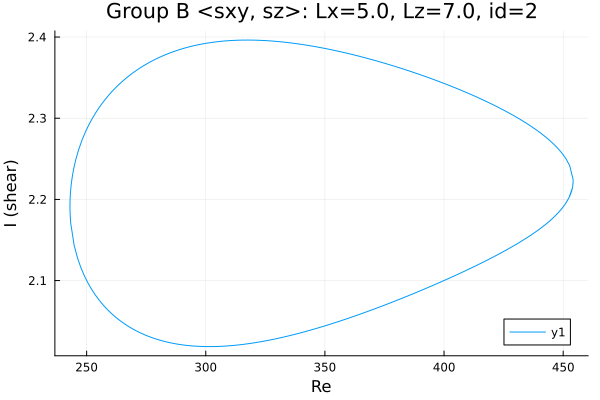

The file beside this chart, header and first rows:
Re, shear
454.2, 2.223
454.2, 2.223
454.2, 2.223
454.2, 2.223
454.2, 2.223
454.2, 2.223
454.2, 2.223
454.2, 2.224
454.2, 2.224
454.1, 2.225
452.7, 2.242
451.3, 2.249
449.9, 2.255
448.5, 2.26
447.1, 2.265
445.7, 2.269
444.2, 2.273
442.8, 2.276
441.4, 2.28
440, 2.283
438.6, 2.286
437.2, 2.289
435.8, 2.292
434.3, 2.294
432.9, 2.297
431.5, 2.299
430.1, 2.302
428.7, 2.304
427.3, 2.306
425.9, 2.309
424.4, 2.311
423, 2.313
421.6, 2.315
420.2, 2.317
418.8, 2.319
417.4, 2.321
416, 2.323
414.5, 2.325
413.1, 2.327
411.7, 2.329
410.3, 2.331
408.9, 2.332
407.5, 2.334
406.1, 2.336
404.7, 2.337
403.7, 2.339
402.3, 2.34
400.9, 2.342
399.5, 2.343
398, 2.345
396.6, 2.347
395.2, 2.348
393.8, 2.35
392.4, 2.351
391, 2.353
389.6, 2.354
388.1, 2.355
386.7, 2.357
385.3, 2.358
383.9, 2.36
... 525 more rows
